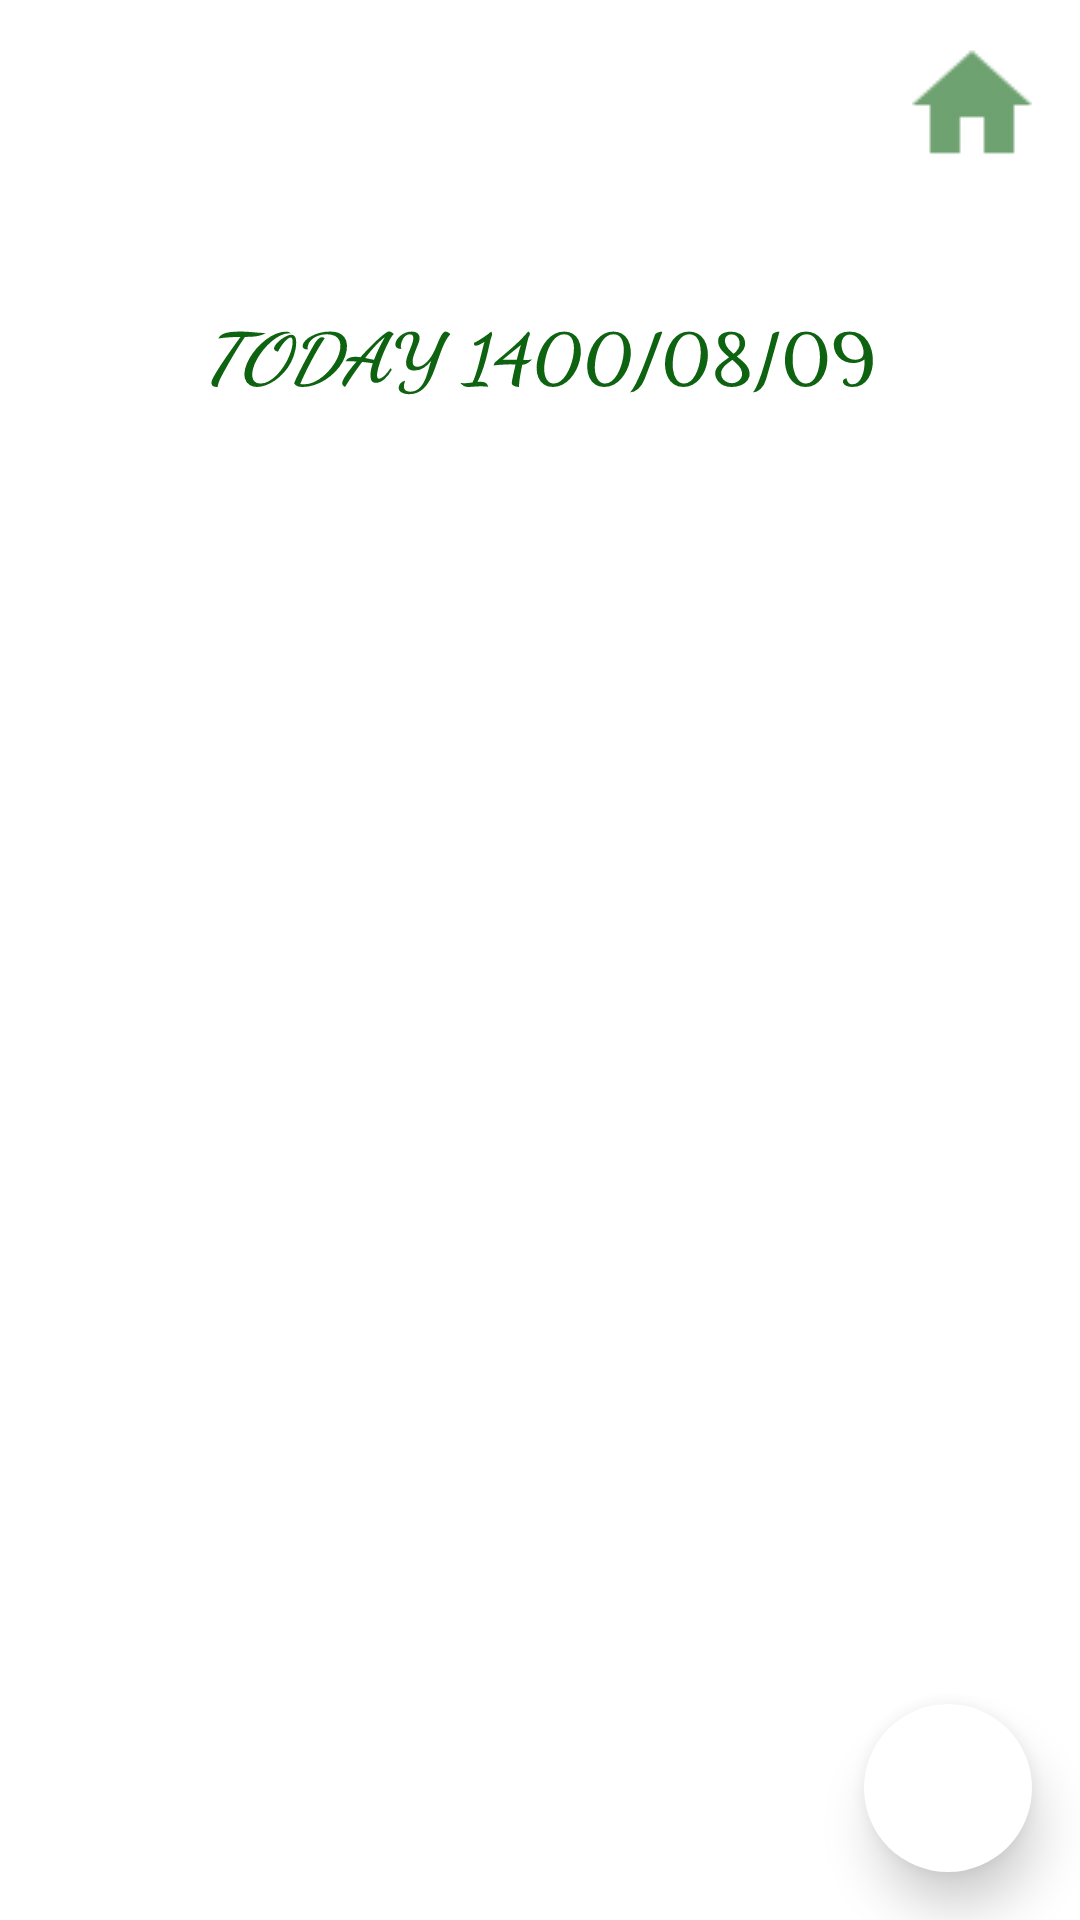

The Android layout XML behind this screen, and the referenced resources:
<!-- AndroidManifest.xml: application theme Theme.ToDoApp -->
<!-- res/layout/activity_main.xml -->
<?xml version="1.0" encoding="utf-8"?>
<androidx.constraintlayout.widget.ConstraintLayout xmlns:android="http://schemas.android.com/apk/res/android"
    xmlns:app="http://schemas.android.com/apk/res-auto"
    xmlns:tools="http://schemas.android.com/tools"
    android:layout_width="match_parent"
    android:layout_height="match_parent"
    tools:context=".MainActivity">


    <com.google.android.material.floatingactionbutton.FloatingActionButton
        android:id="@+id/floatingActionButton_add_mainAc"
        android:layout_width="wrap_content"
        android:layout_height="wrap_content"
        android:layout_marginEnd="16dp"
        android:layout_marginBottom="16dp"
        android:clickable="true"
        android:focusable="true"
        android:src="@drawable/ic_action_add_green_xxxhdpi"
        app:backgroundTint="@color/white"
        app:borderWidth="0dp"
        app:elevation="10dp"
        app:fabSize="normal"
        app:layout_constraintBottom_toBottomOf="parent"
        app:layout_constraintEnd_toEndOf="parent"
        app:maxImageSize="40dp"
        app:tint="@color/dark_green" />

    <LinearLayout
        android:layout_width="match_parent"
        android:layout_height="match_parent"
        app:layout_constraintBottom_toBottomOf="parent"
        app:layout_constraintEnd_toEndOf="parent"
        app:layout_constraintStart_toStartOf="parent"
        app:layout_constraintTop_toTopOf="parent"
        android:orientation="vertical">

        <LinearLayout
            android:id="@+id/linearLayout"
            android:layout_width="match_parent"
            android:layout_height="150dp"
            android:orientation="horizontal">

            <FrameLayout
                android:id="@+id/frameLayout"
                android:layout_width="match_parent"
                android:layout_height="match_parent"
                tools:ignore="UselessParent">

                <ImageView
                    android:id="@+id/backgroundImage"
                    android:layout_width="match_parent"
                    android:layout_height="wrap_content"
                    android:scaleType="fitXY"
                    android:src="@drawable/green_background" />

                <ImageButton
                    android:id="@+id/imageButton_home_mainAc"
                    android:layout_width="40dp"
                    android:layout_height="40dp"
                    android:layout_gravity="top|right"
                    android:layout_marginTop="15dp"
                    android:layout_marginEnd="16dp"
                    android:alpha="0.6"
                    android:background="@null"
                    android:src="@drawable/ic_action_home"
                    app:tint="@color/dark_green" />












                <TextView
                    android:id="@+id/textview_date_mainAc"
                    android:layout_width="match_parent"
                    android:layout_height="wrap_content"
                    android:layout_gravity="bottom|center"
                    android:layout_marginBottom="15dp"
                    android:fontFamily="cursive"
                    android:rotationX="25"
                    android:text="TODAY 1400/08/09"
                    android:gravity="center"
                    android:textColor="@color/dark_green"
                    android:textSize="25sp"
                    android:textStyle="bold" />
            </FrameLayout>

        </LinearLayout>

    <ScrollView
        android:layout_width="match_parent"
        android:layout_height="match_parent"
        app:layout_constraintBottom_toTopOf="@+id/floatingActionButton_add_mainAc"
        app:layout_constraintEnd_toEndOf="parent"
        app:layout_constraintStart_toEndOf="@id/linearLayout"
        app:layout_constraintStart_toStartOf="parent"
        app:layout_constraintTop_toBottomOf="@+id/linearLayout">
        <LinearLayout
            android:id="@+id/checklist_linear"
            android:layout_width="match_parent"
            android:layout_height="match_parent"
            android:layout_marginTop="5dp"
            android:orientation="vertical"
            />
    </ScrollView>

    </LinearLayout>


</androidx.constraintlayout.widget.ConstraintLayout>
<!-- resources referenced by this layout -->
<resources>
  <color name="dark_green">#0E6311</color>
  <color name="white">#FFFFFFFF</color>
  <!-- drawable ic_action_home: png bitmap (drawable-v24, 594 bytes) -->
  <style name="Theme.ToDoApp" parent="Theme.MaterialComponents.DayNight.NoActionBar">
           Primary brand color.
          <item name="colorPrimary">@color/white</item>
          <item name="colorPrimaryVariant">@color/black</item>
          <item name="colorOnPrimary">@color/white</item>
          
          <item name="colorSecondary">@color/teal_200</item>
          <item name="colorSecondaryVariant">@color/teal_700</item>
          <item name="colorOnSecondary">@color/black</item>
          
          <item name="android:statusBarColor">?attr/colorPrimaryVariant</item>
          
      </style>
  <color name="black">#FF000000</color>
  <color name="teal_200">#FF03DAC5</color>
  <color name="teal_700">#FF018786</color>
</resources>
